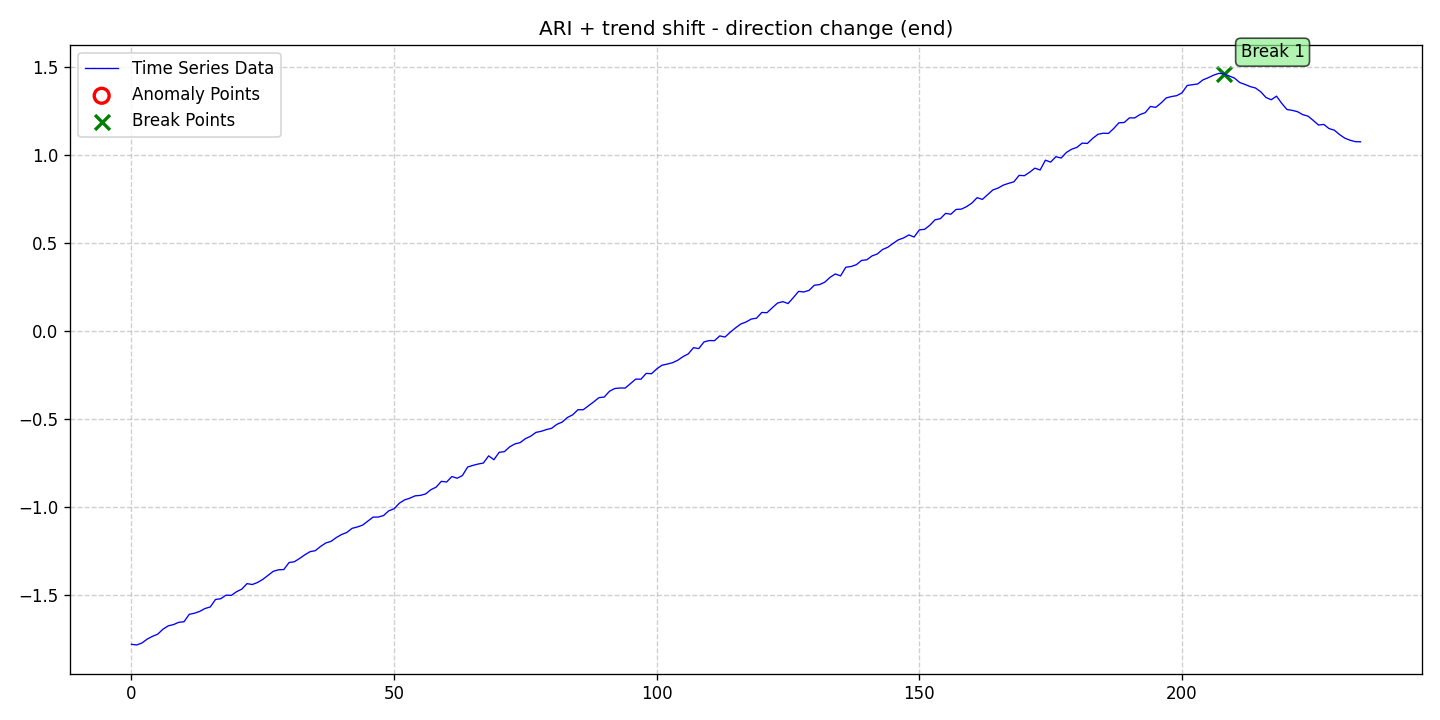

The data file committed next to this chart (first rows):
date, data, stationary, det_lin_up, det_lin_down, det_quad, det_cubic, det_exp, det_damped, stoc_trend, volatility, single_seas, multiple_seas, point_anom_single, point_anom_multi, collect_anom, context_anom, mean_shift, var_shift, trend_shift, point_anom_count, point_anom_location, point_anom_point, collect_anom_count
2020-01-01, -1.779, 0, 0, 0, 0, 0, 0, 0, 1, 0, 0, 0, 0, 0, 0, 0, 0, 0, 1, 0, none, , 0
2020-01-02, -1.782, 0, 0, 0, 0, 0, 0, 0, 1, 0, 0, 0, 0, 0, 0, 0, 0, 0, 1, 0, none, , 0
2020-01-03, -1.771, 0, 0, 0, 0, 0, 0, 0, 1, 0, 0, 0, 0, 0, 0, 0, 0, 0, 1, 0, none, , 0
2020-01-04, -1.749, 0, 0, 0, 0, 0, 0, 0, 1, 0, 0, 0, 0, 0, 0, 0, 0, 0, 1, 0, none, , 0
2020-01-05, -1.733, 0, 0, 0, 0, 0, 0, 0, 1, 0, 0, 0, 0, 0, 0, 0, 0, 0, 1, 0, none, , 0
2020-01-06, -1.721, 0, 0, 0, 0, 0, 0, 0, 1, 0, 0, 0, 0, 0, 0, 0, 0, 0, 1, 0, none, , 0
2020-01-07, -1.693, 0, 0, 0, 0, 0, 0, 0, 1, 0, 0, 0, 0, 0, 0, 0, 0, 0, 1, 0, none, , 0
2020-01-08, -1.674, 0, 0, 0, 0, 0, 0, 0, 1, 0, 0, 0, 0, 0, 0, 0, 0, 0, 1, 0, none, , 0
2020-01-09, -1.667, 0, 0, 0, 0, 0, 0, 0, 1, 0, 0, 0, 0, 0, 0, 0, 0, 0, 1, 0, none, , 0
2020-01-10, -1.654, 0, 0, 0, 0, 0, 0, 0, 1, 0, 0, 0, 0, 0, 0, 0, 0, 0, 1, 0, none, , 0
2020-01-11, -1.651, 0, 0, 0, 0, 0, 0, 0, 1, 0, 0, 0, 0, 0, 0, 0, 0, 0, 1, 0, none, , 0
2020-01-12, -1.609, 0, 0, 0, 0, 0, 0, 0, 1, 0, 0, 0, 0, 0, 0, 0, 0, 0, 1, 0, none, , 0
2020-01-13, -1.602, 0, 0, 0, 0, 0, 0, 0, 1, 0, 0, 0, 0, 0, 0, 0, 0, 0, 1, 0, none, , 0
2020-01-14, -1.592, 0, 0, 0, 0, 0, 0, 0, 1, 0, 0, 0, 0, 0, 0, 0, 0, 0, 1, 0, none, , 0
2020-01-15, -1.575, 0, 0, 0, 0, 0, 0, 0, 1, 0, 0, 0, 0, 0, 0, 0, 0, 0, 1, 0, none, , 0
2020-01-16, -1.567, 0, 0, 0, 0, 0, 0, 0, 1, 0, 0, 0, 0, 0, 0, 0, 0, 0, 1, 0, none, , 0
2020-01-17, -1.524, 0, 0, 0, 0, 0, 0, 0, 1, 0, 0, 0, 0, 0, 0, 0, 0, 0, 1, 0, none, , 0
2020-01-18, -1.52, 0, 0, 0, 0, 0, 0, 0, 1, 0, 0, 0, 0, 0, 0, 0, 0, 0, 1, 0, none, , 0
2020-01-19, -1.5, 0, 0, 0, 0, 0, 0, 0, 1, 0, 0, 0, 0, 0, 0, 0, 0, 0, 1, 0, none, , 0
2020-01-20, -1.501, 0, 0, 0, 0, 0, 0, 0, 1, 0, 0, 0, 0, 0, 0, 0, 0, 0, 1, 0, none, , 0
2020-01-21, -1.48, 0, 0, 0, 0, 0, 0, 0, 1, 0, 0, 0, 0, 0, 0, 0, 0, 0, 1, 0, none, , 0
2020-01-22, -1.466, 0, 0, 0, 0, 0, 0, 0, 1, 0, 0, 0, 0, 0, 0, 0, 0, 0, 1, 0, none, , 0
2020-01-23, -1.434, 0, 0, 0, 0, 0, 0, 0, 1, 0, 0, 0, 0, 0, 0, 0, 0, 0, 1, 0, none, , 0
2020-01-24, -1.439, 0, 0, 0, 0, 0, 0, 0, 1, 0, 0, 0, 0, 0, 0, 0, 0, 0, 1, 0, none, , 0
2020-01-25, -1.428, 0, 0, 0, 0, 0, 0, 0, 1, 0, 0, 0, 0, 0, 0, 0, 0, 0, 1, 0, none, , 0
2020-01-26, -1.41, 0, 0, 0, 0, 0, 0, 0, 1, 0, 0, 0, 0, 0, 0, 0, 0, 0, 1, 0, none, , 0
2020-01-27, -1.387, 0, 0, 0, 0, 0, 0, 0, 1, 0, 0, 0, 0, 0, 0, 0, 0, 0, 1, 0, none, , 0
2020-01-28, -1.364, 0, 0, 0, 0, 0, 0, 0, 1, 0, 0, 0, 0, 0, 0, 0, 0, 0, 1, 0, none, , 0
2020-01-29, -1.356, 0, 0, 0, 0, 0, 0, 0, 1, 0, 0, 0, 0, 0, 0, 0, 0, 0, 1, 0, none, , 0
2020-01-30, -1.354, 0, 0, 0, 0, 0, 0, 0, 1, 0, 0, 0, 0, 0, 0, 0, 0, 0, 1, 0, none, , 0
2020-01-31, -1.315, 0, 0, 0, 0, 0, 0, 0, 1, 0, 0, 0, 0, 0, 0, 0, 0, 0, 1, 0, none, , 0
2020-02-01, -1.31, 0, 0, 0, 0, 0, 0, 0, 1, 0, 0, 0, 0, 0, 0, 0, 0, 0, 1, 0, none, , 0
2020-02-02, -1.292, 0, 0, 0, 0, 0, 0, 0, 1, 0, 0, 0, 0, 0, 0, 0, 0, 0, 1, 0, none, , 0
2020-02-03, -1.271, 0, 0, 0, 0, 0, 0, 0, 1, 0, 0, 0, 0, 0, 0, 0, 0, 0, 1, 0, none, , 0
2020-02-04, -1.253, 0, 0, 0, 0, 0, 0, 0, 1, 0, 0, 0, 0, 0, 0, 0, 0, 0, 1, 0, none, , 0
2020-02-05, -1.247, 0, 0, 0, 0, 0, 0, 0, 1, 0, 0, 0, 0, 0, 0, 0, 0, 0, 1, 0, none, , 0
2020-02-06, -1.223, 0, 0, 0, 0, 0, 0, 0, 1, 0, 0, 0, 0, 0, 0, 0, 0, 0, 1, 0, none, , 0
2020-02-07, -1.204, 0, 0, 0, 0, 0, 0, 0, 1, 0, 0, 0, 0, 0, 0, 0, 0, 0, 1, 0, none, , 0
2020-02-08, -1.194, 0, 0, 0, 0, 0, 0, 0, 1, 0, 0, 0, 0, 0, 0, 0, 0, 0, 1, 0, none, , 0
2020-02-09, -1.173, 0, 0, 0, 0, 0, 0, 0, 1, 0, 0, 0, 0, 0, 0, 0, 0, 0, 1, 0, none, , 0
2020-02-10, -1.156, 0, 0, 0, 0, 0, 0, 0, 1, 0, 0, 0, 0, 0, 0, 0, 0, 0, 1, 0, none, , 0
2020-02-11, -1.144, 0, 0, 0, 0, 0, 0, 0, 1, 0, 0, 0, 0, 0, 0, 0, 0, 0, 1, 0, none, , 0
2020-02-12, -1.121, 0, 0, 0, 0, 0, 0, 0, 1, 0, 0, 0, 0, 0, 0, 0, 0, 0, 1, 0, none, , 0
2020-02-13, -1.113, 0, 0, 0, 0, 0, 0, 0, 1, 0, 0, 0, 0, 0, 0, 0, 0, 0, 1, 0, none, , 0
2020-02-14, -1.102, 0, 0, 0, 0, 0, 0, 0, 1, 0, 0, 0, 0, 0, 0, 0, 0, 0, 1, 0, none, , 0
2020-02-15, -1.08, 0, 0, 0, 0, 0, 0, 0, 1, 0, 0, 0, 0, 0, 0, 0, 0, 0, 1, 0, none, , 0
2020-02-16, -1.057, 0, 0, 0, 0, 0, 0, 0, 1, 0, 0, 0, 0, 0, 0, 0, 0, 0, 1, 0, none, , 0
2020-02-17, -1.057, 0, 0, 0, 0, 0, 0, 0, 1, 0, 0, 0, 0, 0, 0, 0, 0, 0, 1, 0, none, , 0
2020-02-18, -1.048, 0, 0, 0, 0, 0, 0, 0, 1, 0, 0, 0, 0, 0, 0, 0, 0, 0, 1, 0, none, , 0
2020-02-19, -1.021, 0, 0, 0, 0, 0, 0, 0, 1, 0, 0, 0, 0, 0, 0, 0, 0, 0, 1, 0, none, , 0
2020-02-20, -1.01, 0, 0, 0, 0, 0, 0, 0, 1, 0, 0, 0, 0, 0, 0, 0, 0, 0, 1, 0, none, , 0
2020-02-21, -0.9778, 0, 0, 0, 0, 0, 0, 0, 1, 0, 0, 0, 0, 0, 0, 0, 0, 0, 1, 0, none, , 0
2020-02-22, -0.9591, 0, 0, 0, 0, 0, 0, 0, 1, 0, 0, 0, 0, 0, 0, 0, 0, 0, 1, 0, none, , 0
2020-02-23, -0.9495, 0, 0, 0, 0, 0, 0, 0, 1, 0, 0, 0, 0, 0, 0, 0, 0, 0, 1, 0, none, , 0
2020-02-24, -0.9362, 0, 0, 0, 0, 0, 0, 0, 1, 0, 0, 0, 0, 0, 0, 0, 0, 0, 1, 0, none, , 0
2020-02-25, -0.9336, 0, 0, 0, 0, 0, 0, 0, 1, 0, 0, 0, 0, 0, 0, 0, 0, 0, 1, 0, none, , 0
2020-02-26, -0.9255, 0, 0, 0, 0, 0, 0, 0, 1, 0, 0, 0, 0, 0, 0, 0, 0, 0, 1, 0, none, , 0
2020-02-27, -0.9014, 0, 0, 0, 0, 0, 0, 0, 1, 0, 0, 0, 0, 0, 0, 0, 0, 0, 1, 0, none, , 0
2020-02-28, -0.8868, 0, 0, 0, 0, 0, 0, 0, 1, 0, 0, 0, 0, 0, 0, 0, 0, 0, 1, 0, none, , 0
2020-02-29, -0.8538, 0, 0, 0, 0, 0, 0, 0, 1, 0, 0, 0, 0, 0, 0, 0, 0, 0, 1, 0, none, , 0
... 175 more rows
